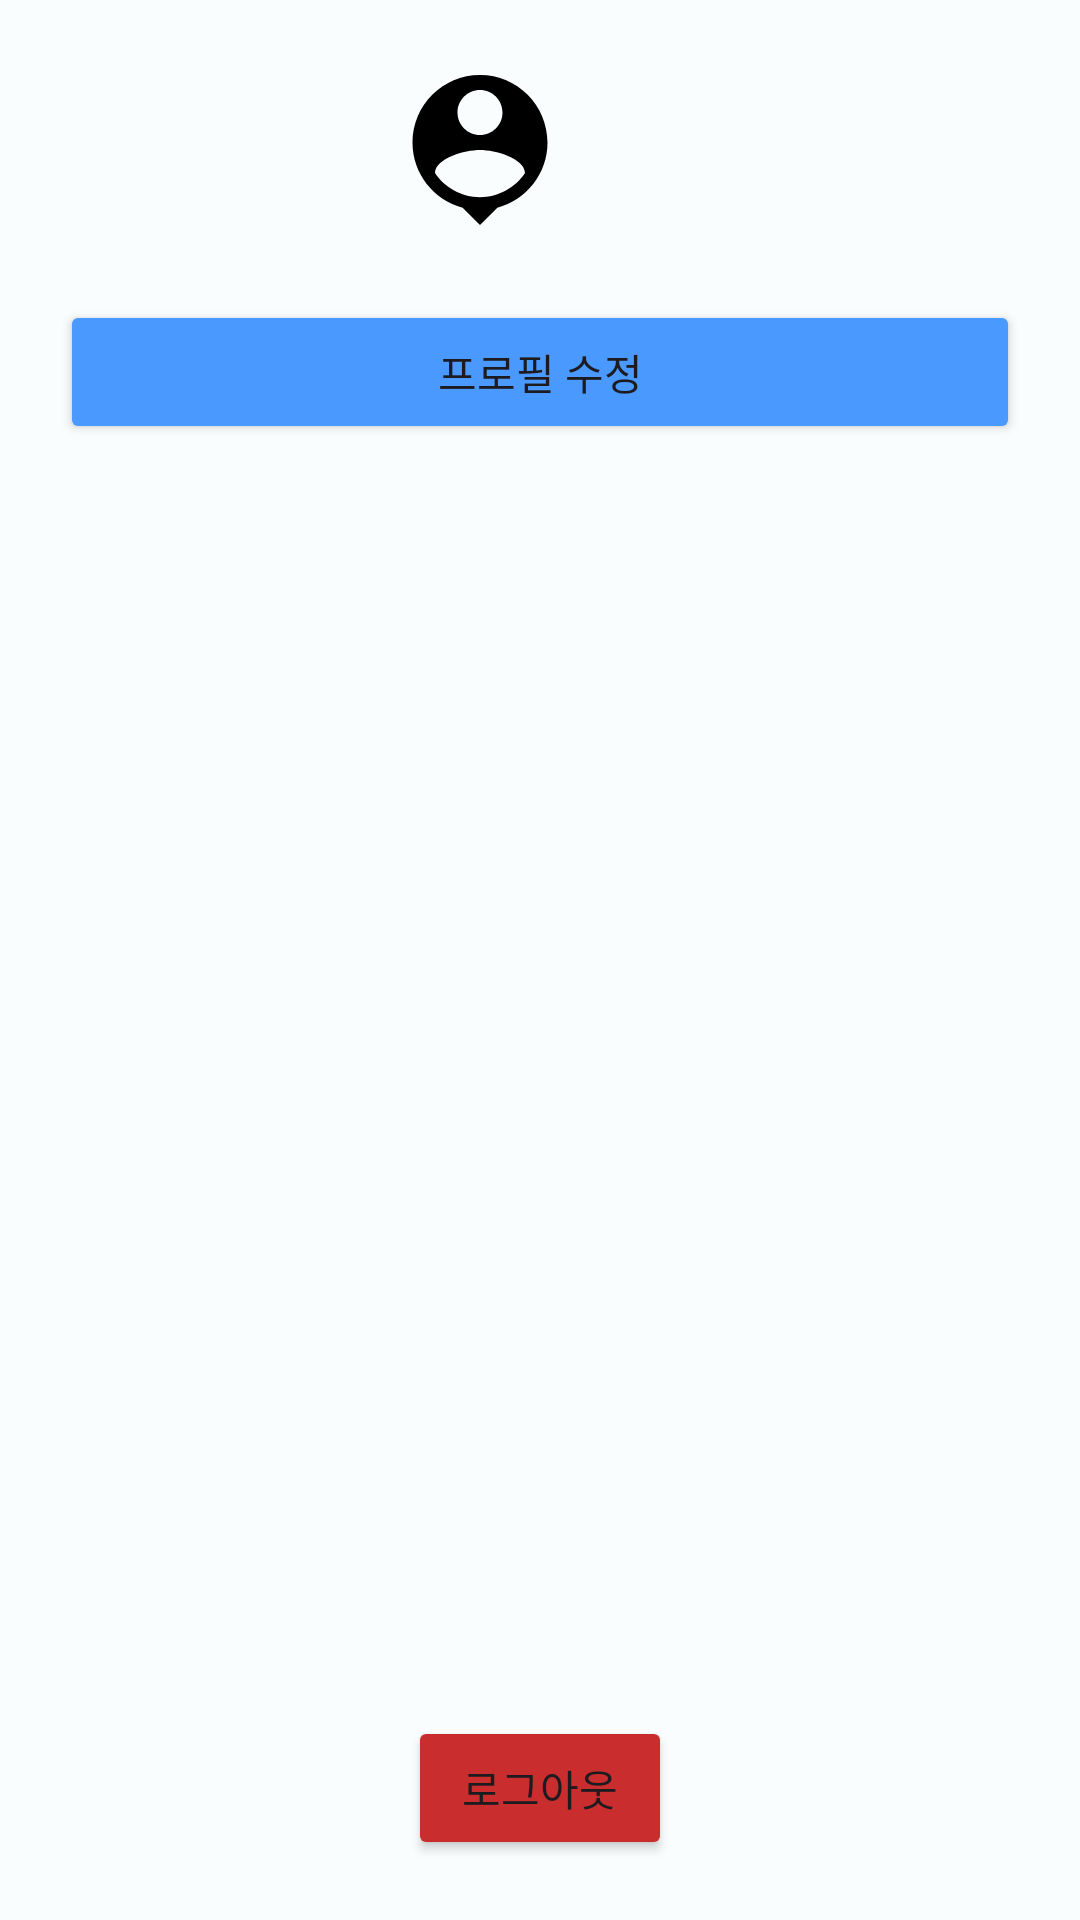

Here is an Android app screen rendered from its layout file. Give the layout XML and the strings, colors and styles it references.
<!-- AndroidManifest.xml: application theme Theme.CrayonMarket -->
<!-- res/layout/fragment_profile.xml -->
<?xml version="1.0" encoding="utf-8"?>
<androidx.constraintlayout.widget.ConstraintLayout xmlns:android="http://schemas.android.com/apk/res/android"
    xmlns:app="http://schemas.android.com/apk/res-auto"
    xmlns:tools="http://schemas.android.com/tools"
    android:layout_width="match_parent"
    android:layout_height="match_parent"
    tools:context=".view.main.fragment.profile.ProfileFragment">

    <androidx.constraintlayout.widget.ConstraintLayout
        android:id="@+id/constraintLayout"
        android:layout_width="wrap_content"
        android:layout_height="wrap_content"
        android:layout_margin="20dp"
        app:layout_constraintEnd_toEndOf="parent"
        app:layout_constraintStart_toStartOf="parent"
        app:layout_constraintTop_toTopOf="parent">

        <com.google.android.material.imageview.ShapeableImageView
            android:id="@+id/userProfileImage"
            android:layout_width="60dp"
            android:layout_height="60dp"
            android:scaleType="centerCrop"
            android:src="@drawable/baseline_person_24"
            app:layout_constraintStart_toStartOf="parent"
            app:layout_constraintTop_toTopOf="parent" />


        <TextView
            android:id="@+id/userNameText"
            android:layout_width="wrap_content"
            android:layout_height="wrap_content"
            android:layout_margin="20dp"
            app:layout_constraintBottom_toBottomOf="parent"
            app:layout_constraintEnd_toEndOf="parent"
            app:layout_constraintStart_toEndOf="@+id/userProfileImage"
            app:layout_constraintTop_toTopOf="parent"
            tools:text="zzangggooshin" />

    </androidx.constraintlayout.widget.ConstraintLayout>

    <Button
        android:id="@+id/profileUpdateButton"
        android:layout_width="match_parent"
        android:layout_height="wrap_content"
        android:layout_margin="20dp"
        android:backgroundTint="#4A99FF"
        android:text="@string/profile_update"
        app:layout_constraintEnd_toEndOf="parent"
        app:layout_constraintStart_toStartOf="parent"
        app:layout_constraintTop_toBottomOf="@+id/constraintLayout" />

    <LinearLayout
        android:id="@+id/linearLayout"
        android:layout_width="match_parent"
        android:layout_height="wrap_content"
        android:layout_marginStart="10dp"
        android:layout_marginTop="20dp"
        android:layout_marginEnd="10dp"
        app:layout_constraintEnd_toEndOf="parent"
        app:layout_constraintStart_toStartOf="parent"
        app:layout_constraintTop_toBottomOf="@+id/profileUpdateButton">

        <androidx.recyclerview.widget.RecyclerView
            android:id="@+id/recyclerView"
            android:layout_width="match_parent"
            android:layout_height="wrap_content"
            android:clipToPadding="false"
            android:orientation="horizontal" />

    </LinearLayout>

    <Button
        android:id="@+id/logout_button"
        android:layout_width="wrap_content"
        android:layout_height="wrap_content"
        android:layout_margin="20dp"
        android:backgroundTint="#CA2D2D"
        android:text="@string/signout"
        app:icon="@drawable/baseline_meeting_room_24"
        app:layout_constraintBottom_toBottomOf="parent"
        app:layout_constraintEnd_toEndOf="parent"
        app:layout_constraintStart_toStartOf="parent" />

</androidx.constraintlayout.widget.ConstraintLayout>
<!-- resources referenced by this layout -->
<resources>
  <!-- drawable baseline_person_24 (drawable) -->
  <vector xmlns:android="http://schemas.android.com/apk/res/android"
      android:width="24dp"
      android:height="24dp"
      android:tint="@color/black"
      android:viewportWidth="24"
      android:viewportHeight="24">
      <path
          android:fillColor="@android:color/white"
          android:pathData="M12,2c-4.97,0 -9,4.03 -9,9 0,4.17 2.84,7.67 6.69,8.69L12,22l2.31,-2.31C18.16,18.67 21,15.17 21,11c0,-4.97 -4.03,-9 -9,-9zM12,4c1.66,0 3,1.34 3,3s-1.34,3 -3,3 -3,-1.34 -3,-3 1.34,-3 3,-3zM12,18.3c-2.5,0 -4.71,-1.28 -6,-3.22 0.03,-1.99 4,-3.08 6,-3.08 1.99,0 5.97,1.09 6,3.08 -1.29,1.94 -3.5,3.22 -6,3.22z" />
  </vector>
  <string name="profile_update">프로필 수정</string>
  <string name="signout">로그아웃</string>
  <style name="Theme.CrayonMarket" parent="Base.Theme.CrayonMarket" />
  <color name="black">#000000</color>
  <color name="md_theme_light_onPrimary">#FFFFFF</color>
  <color name="md_theme_light_primaryContainer">#97F0FF</color>
  <color name="md_theme_light_onPrimaryContainer">#001F24</color>
  <color name="md_theme_light_secondary">#305DA8</color>
  <color name="md_theme_light_onSecondary">#FFFFFF</color>
  <color name="md_theme_light_secondaryContainer">#D8E2FF</color>
  <color name="md_theme_light_onSecondaryContainer">#001A41</color>
  <color name="md_theme_light_tertiary">#525E7D</color>
  <color name="md_theme_light_onTertiary">#FFFFFF</color>
  <color name="md_theme_light_tertiaryContainer">#DAE2FF</color>
  <color name="md_theme_light_onTertiaryContainer">#0E1B37</color>
  <color name="md_theme_light_error">#BA1A1A</color>
  <color name="md_theme_light_errorContainer">#FFDAD6</color>
  <color name="md_theme_light_onError">#FFFFFF</color>
  <color name="md_theme_light_onErrorContainer">#410002</color>
  <color name="md_theme_light_background">#FAFDFD</color>
  <color name="md_theme_light_onBackground">#191C1D</color>
  <color name="md_theme_light_surface">#FAFDFD</color>
  <color name="md_theme_light_onSurface">#191C1D</color>
  <color name="md_theme_light_surfaceVariant">#DBE4E6</color>
  <color name="md_theme_light_onSurfaceVariant">#3F484A</color>
  <color name="md_theme_light_outline">#6F797A</color>
  <color name="md_theme_light_inverseOnSurface">#EFF1F1</color>
  <color name="md_theme_light_inverseSurface">#2E3132</color>
  <color name="md_theme_light_inversePrimary">#4FD8EB</color>
</resources>
